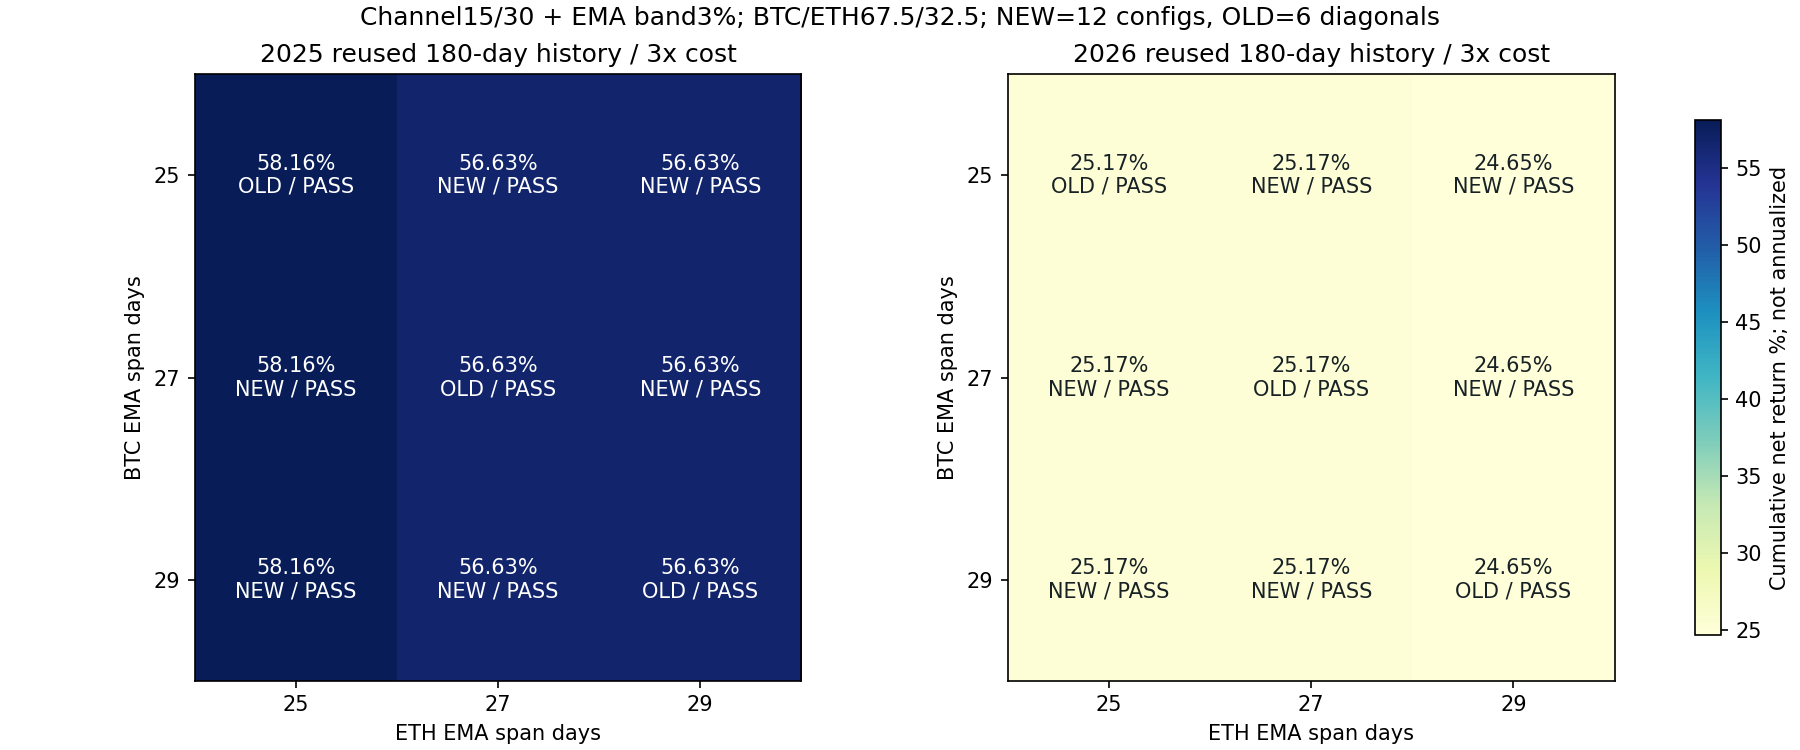

The table this chart was drawn from, first rows:
config, year, direction, BTC_EMA_span_days, ETH_EMA_span_days, cost, return_pct, minute_DD_pct, daily_DD_pct, Sharpe365, Calmar, positive_folds1, round_trips, cost_pct, status
filtered_span_2025_combo_e15_b0.03_x30_s…, 2025, ASSET_SPECIFIC_EMA_CHANNEL_CONFIRMATION, 25, 25, 1, 59.83, 14.02, 12.67, 2.805, 11.32, 4, 4, 0.6605, passed
filtered_span_2025_combo_e15_b0.03_x30_s…, 2025, ASSET_SPECIFIC_EMA_CHANNEL_CONFIRMATION, 25, 25, 2, 58.99, 14.25, 12.9, 2.776, 10.95, 4, 4, 1.317, passed
filtered_span_2025_combo_e15_b0.03_x30_s…, 2025, ASSET_SPECIFIC_EMA_CHANNEL_CONFIRMATION, 25, 25, 3, 58.16, 14.47, 13.12, 2.747, 10.6, 4, 4, 1.969, passed
mixed_ema_spans_2025_btc25_eth27_e15_x30…, 2025, ASSET_SPECIFIC_EMA_CHANNEL_CONFIRMATION, 25, 27, 1, 58.29, 13.98, 12.64, 2.763, 11, 4, 4, 0.6562, passed
mixed_ema_spans_2025_btc25_eth27_e15_x30…, 2025, ASSET_SPECIFIC_EMA_CHANNEL_CONFIRMATION, 25, 27, 2, 57.45, 14.2, 12.86, 2.734, 10.63, 4, 4, 1.309, passed
mixed_ema_spans_2025_btc25_eth27_e15_x30…, 2025, ASSET_SPECIFIC_EMA_CHANNEL_CONFIRMATION, 25, 27, 3, 56.63, 14.43, 13.09, 2.705, 10.29, 4, 4, 1.957, passed
mixed_ema_spans_2025_btc25_eth29_e15_x30…, 2025, ASSET_SPECIFIC_EMA_CHANNEL_CONFIRMATION, 25, 29, 1, 58.29, 13.98, 12.64, 2.763, 11, 4, 4, 0.6562, passed
mixed_ema_spans_2025_btc25_eth29_e15_x30…, 2025, ASSET_SPECIFIC_EMA_CHANNEL_CONFIRMATION, 25, 29, 2, 57.45, 14.2, 12.86, 2.734, 10.63, 4, 4, 1.309, passed
mixed_ema_spans_2025_btc25_eth29_e15_x30…, 2025, ASSET_SPECIFIC_EMA_CHANNEL_CONFIRMATION, 25, 29, 3, 56.63, 14.43, 13.09, 2.705, 10.29, 4, 4, 1.957, passed
mixed_ema_spans_2025_btc27_eth25_e15_x30…, 2025, ASSET_SPECIFIC_EMA_CHANNEL_CONFIRMATION, 27, 25, 1, 59.83, 14.02, 12.67, 2.805, 11.32, 4, 4, 0.6605, passed
mixed_ema_spans_2025_btc27_eth25_e15_x30…, 2025, ASSET_SPECIFIC_EMA_CHANNEL_CONFIRMATION, 27, 25, 2, 58.99, 14.25, 12.9, 2.776, 10.95, 4, 4, 1.317, passed
mixed_ema_spans_2025_btc27_eth25_e15_x30…, 2025, ASSET_SPECIFIC_EMA_CHANNEL_CONFIRMATION, 27, 25, 3, 58.16, 14.47, 13.12, 2.747, 10.6, 4, 4, 1.969, passed
filtered_span_2025_combo_e15_b0.03_x30_s…, 2025, ASSET_SPECIFIC_EMA_CHANNEL_CONFIRMATION, 27, 27, 1, 58.29, 13.98, 12.64, 2.763, 11, 4, 4, 0.6562, passed
filtered_span_2025_combo_e15_b0.03_x30_s…, 2025, ASSET_SPECIFIC_EMA_CHANNEL_CONFIRMATION, 27, 27, 2, 57.45, 14.2, 12.86, 2.734, 10.63, 4, 4, 1.309, passed
filtered_span_2025_combo_e15_b0.03_x30_s…, 2025, ASSET_SPECIFIC_EMA_CHANNEL_CONFIRMATION, 27, 27, 3, 56.63, 14.43, 13.09, 2.705, 10.29, 4, 4, 1.957, passed
mixed_ema_spans_2025_btc27_eth29_e15_x30…, 2025, ASSET_SPECIFIC_EMA_CHANNEL_CONFIRMATION, 27, 29, 1, 58.29, 13.98, 12.64, 2.763, 11, 4, 4, 0.6562, passed
mixed_ema_spans_2025_btc27_eth29_e15_x30…, 2025, ASSET_SPECIFIC_EMA_CHANNEL_CONFIRMATION, 27, 29, 2, 57.45, 14.2, 12.86, 2.734, 10.63, 4, 4, 1.309, passed
mixed_ema_spans_2025_btc27_eth29_e15_x30…, 2025, ASSET_SPECIFIC_EMA_CHANNEL_CONFIRMATION, 27, 29, 3, 56.63, 14.43, 13.09, 2.705, 10.29, 4, 4, 1.957, passed
mixed_ema_spans_2025_btc29_eth25_e15_x30…, 2025, ASSET_SPECIFIC_EMA_CHANNEL_CONFIRMATION, 29, 25, 1, 59.83, 14.02, 12.67, 2.805, 11.32, 4, 4, 0.6605, passed
mixed_ema_spans_2025_btc29_eth25_e15_x30…, 2025, ASSET_SPECIFIC_EMA_CHANNEL_CONFIRMATION, 29, 25, 2, 58.99, 14.25, 12.9, 2.776, 10.95, 4, 4, 1.317, passed
mixed_ema_spans_2025_btc29_eth25_e15_x30…, 2025, ASSET_SPECIFIC_EMA_CHANNEL_CONFIRMATION, 29, 25, 3, 58.16, 14.47, 13.12, 2.747, 10.6, 4, 4, 1.969, passed
mixed_ema_spans_2025_btc29_eth27_e15_x30…, 2025, ASSET_SPECIFIC_EMA_CHANNEL_CONFIRMATION, 29, 27, 1, 58.29, 13.98, 12.64, 2.763, 11, 4, 4, 0.6562, passed
mixed_ema_spans_2025_btc29_eth27_e15_x30…, 2025, ASSET_SPECIFIC_EMA_CHANNEL_CONFIRMATION, 29, 27, 2, 57.45, 14.2, 12.86, 2.734, 10.63, 4, 4, 1.309, passed
mixed_ema_spans_2025_btc29_eth27_e15_x30…, 2025, ASSET_SPECIFIC_EMA_CHANNEL_CONFIRMATION, 29, 27, 3, 56.63, 14.43, 13.09, 2.705, 10.29, 4, 4, 1.957, passed
filtered_span_2025_combo_e15_b0.03_x30_s…, 2025, ASSET_SPECIFIC_EMA_CHANNEL_CONFIRMATION, 29, 29, 1, 58.29, 13.98, 12.64, 2.763, 11, 4, 4, 0.6562, passed
filtered_span_2025_combo_e15_b0.03_x30_s…, 2025, ASSET_SPECIFIC_EMA_CHANNEL_CONFIRMATION, 29, 29, 2, 57.45, 14.2, 12.86, 2.734, 10.63, 4, 4, 1.309, passed
filtered_span_2025_combo_e15_b0.03_x30_s…, 2025, ASSET_SPECIFIC_EMA_CHANNEL_CONFIRMATION, 29, 29, 3, 56.63, 14.43, 13.09, 2.705, 10.29, 4, 4, 1.957, passed
filtered_span_2026_combo_e15_b0.03_x30_s…, 2026, ASSET_SPECIFIC_EMA_CHANNEL_CONFIRMATION, 25, 25, 1, 26.48, 11.78, 9.972, 1.721, 5.181, 4, 4, 0.5665, passed
filtered_span_2026_combo_e15_b0.03_x30_s…, 2026, ASSET_SPECIFIC_EMA_CHANNEL_CONFIRMATION, 25, 25, 2, 25.82, 12.01, 10.21, 1.684, 4.939, 4, 4, 1.13, passed
filtered_span_2026_combo_e15_b0.03_x30_s…, 2026, ASSET_SPECIFIC_EMA_CHANNEL_CONFIRMATION, 25, 25, 3, 25.17, 12.24, 10.45, 1.647, 4.709, 4, 4, 1.69, passed
mixed_ema_spans_2026_btc25_eth27_e15_x30…, 2026, ASSET_SPECIFIC_EMA_CHANNEL_CONFIRMATION, 25, 27, 1, 26.48, 11.78, 9.972, 1.721, 5.181, 4, 4, 0.5665, passed
mixed_ema_spans_2026_btc25_eth27_e15_x30…, 2026, ASSET_SPECIFIC_EMA_CHANNEL_CONFIRMATION, 25, 27, 2, 25.82, 12.01, 10.21, 1.684, 4.939, 4, 4, 1.13, passed
mixed_ema_spans_2026_btc25_eth27_e15_x30…, 2026, ASSET_SPECIFIC_EMA_CHANNEL_CONFIRMATION, 25, 27, 3, 25.17, 12.24, 10.45, 1.647, 4.709, 4, 4, 1.69, passed
mixed_ema_spans_2026_btc25_eth29_e15_x30…, 2026, ASSET_SPECIFIC_EMA_CHANNEL_CONFIRMATION, 25, 29, 1, 25.97, 12.12, 10.32, 1.694, 4.927, 4, 4, 0.5659, passed
mixed_ema_spans_2026_btc25_eth29_e15_x30…, 2026, ASSET_SPECIFIC_EMA_CHANNEL_CONFIRMATION, 25, 29, 2, 25.31, 12.35, 10.55, 1.658, 4.699, 4, 4, 1.128, passed
mixed_ema_spans_2026_btc25_eth29_e15_x30…, 2026, ASSET_SPECIFIC_EMA_CHANNEL_CONFIRMATION, 25, 29, 3, 24.65, 12.58, 10.79, 1.621, 4.479, 4, 4, 1.688, passed
mixed_ema_spans_2026_btc27_eth25_e15_x30…, 2026, ASSET_SPECIFIC_EMA_CHANNEL_CONFIRMATION, 27, 25, 1, 26.48, 11.78, 9.972, 1.721, 5.181, 4, 4, 0.5665, passed
mixed_ema_spans_2026_btc27_eth25_e15_x30…, 2026, ASSET_SPECIFIC_EMA_CHANNEL_CONFIRMATION, 27, 25, 2, 25.82, 12.01, 10.21, 1.684, 4.939, 4, 4, 1.13, passed
mixed_ema_spans_2026_btc27_eth25_e15_x30…, 2026, ASSET_SPECIFIC_EMA_CHANNEL_CONFIRMATION, 27, 25, 3, 25.17, 12.24, 10.45, 1.647, 4.709, 4, 4, 1.69, passed
filtered_span_2026_combo_e15_b0.03_x30_s…, 2026, ASSET_SPECIFIC_EMA_CHANNEL_CONFIRMATION, 27, 27, 1, 26.48, 11.78, 9.972, 1.721, 5.181, 4, 4, 0.5665, passed
filtered_span_2026_combo_e15_b0.03_x30_s…, 2026, ASSET_SPECIFIC_EMA_CHANNEL_CONFIRMATION, 27, 27, 2, 25.82, 12.01, 10.21, 1.684, 4.939, 4, 4, 1.13, passed
filtered_span_2026_combo_e15_b0.03_x30_s…, 2026, ASSET_SPECIFIC_EMA_CHANNEL_CONFIRMATION, 27, 27, 3, 25.17, 12.24, 10.45, 1.647, 4.709, 4, 4, 1.69, passed
mixed_ema_spans_2026_btc27_eth29_e15_x30…, 2026, ASSET_SPECIFIC_EMA_CHANNEL_CONFIRMATION, 27, 29, 1, 25.97, 12.12, 10.32, 1.694, 4.927, 4, 4, 0.5659, passed
mixed_ema_spans_2026_btc27_eth29_e15_x30…, 2026, ASSET_SPECIFIC_EMA_CHANNEL_CONFIRMATION, 27, 29, 2, 25.31, 12.35, 10.55, 1.658, 4.699, 4, 4, 1.128, passed
mixed_ema_spans_2026_btc27_eth29_e15_x30…, 2026, ASSET_SPECIFIC_EMA_CHANNEL_CONFIRMATION, 27, 29, 3, 24.65, 12.58, 10.79, 1.621, 4.479, 4, 4, 1.688, passed
mixed_ema_spans_2026_btc29_eth25_e15_x30…, 2026, ASSET_SPECIFIC_EMA_CHANNEL_CONFIRMATION, 29, 25, 1, 26.48, 11.78, 9.972, 1.721, 5.181, 4, 4, 0.5665, passed
mixed_ema_spans_2026_btc29_eth25_e15_x30…, 2026, ASSET_SPECIFIC_EMA_CHANNEL_CONFIRMATION, 29, 25, 2, 25.82, 12.01, 10.21, 1.684, 4.939, 4, 4, 1.13, passed
mixed_ema_spans_2026_btc29_eth25_e15_x30…, 2026, ASSET_SPECIFIC_EMA_CHANNEL_CONFIRMATION, 29, 25, 3, 25.17, 12.24, 10.45, 1.647, 4.709, 4, 4, 1.69, passed
mixed_ema_spans_2026_btc29_eth27_e15_x30…, 2026, ASSET_SPECIFIC_EMA_CHANNEL_CONFIRMATION, 29, 27, 1, 26.48, 11.78, 9.972, 1.721, 5.181, 4, 4, 0.5665, passed
mixed_ema_spans_2026_btc29_eth27_e15_x30…, 2026, ASSET_SPECIFIC_EMA_CHANNEL_CONFIRMATION, 29, 27, 2, 25.82, 12.01, 10.21, 1.684, 4.939, 4, 4, 1.13, passed
mixed_ema_spans_2026_btc29_eth27_e15_x30…, 2026, ASSET_SPECIFIC_EMA_CHANNEL_CONFIRMATION, 29, 27, 3, 25.17, 12.24, 10.45, 1.647, 4.709, 4, 4, 1.69, passed
filtered_span_2026_combo_e15_b0.03_x30_s…, 2026, ASSET_SPECIFIC_EMA_CHANNEL_CONFIRMATION, 29, 29, 1, 25.97, 12.12, 10.32, 1.694, 4.927, 4, 4, 0.5659, passed
filtered_span_2026_combo_e15_b0.03_x30_s…, 2026, ASSET_SPECIFIC_EMA_CHANNEL_CONFIRMATION, 29, 29, 2, 25.31, 12.35, 10.55, 1.658, 4.699, 4, 4, 1.128, passed
filtered_span_2026_combo_e15_b0.03_x30_s…, 2026, ASSET_SPECIFIC_EMA_CHANNEL_CONFIRMATION, 29, 29, 3, 24.65, 12.58, 10.79, 1.621, 4.479, 4, 4, 1.688, passed
